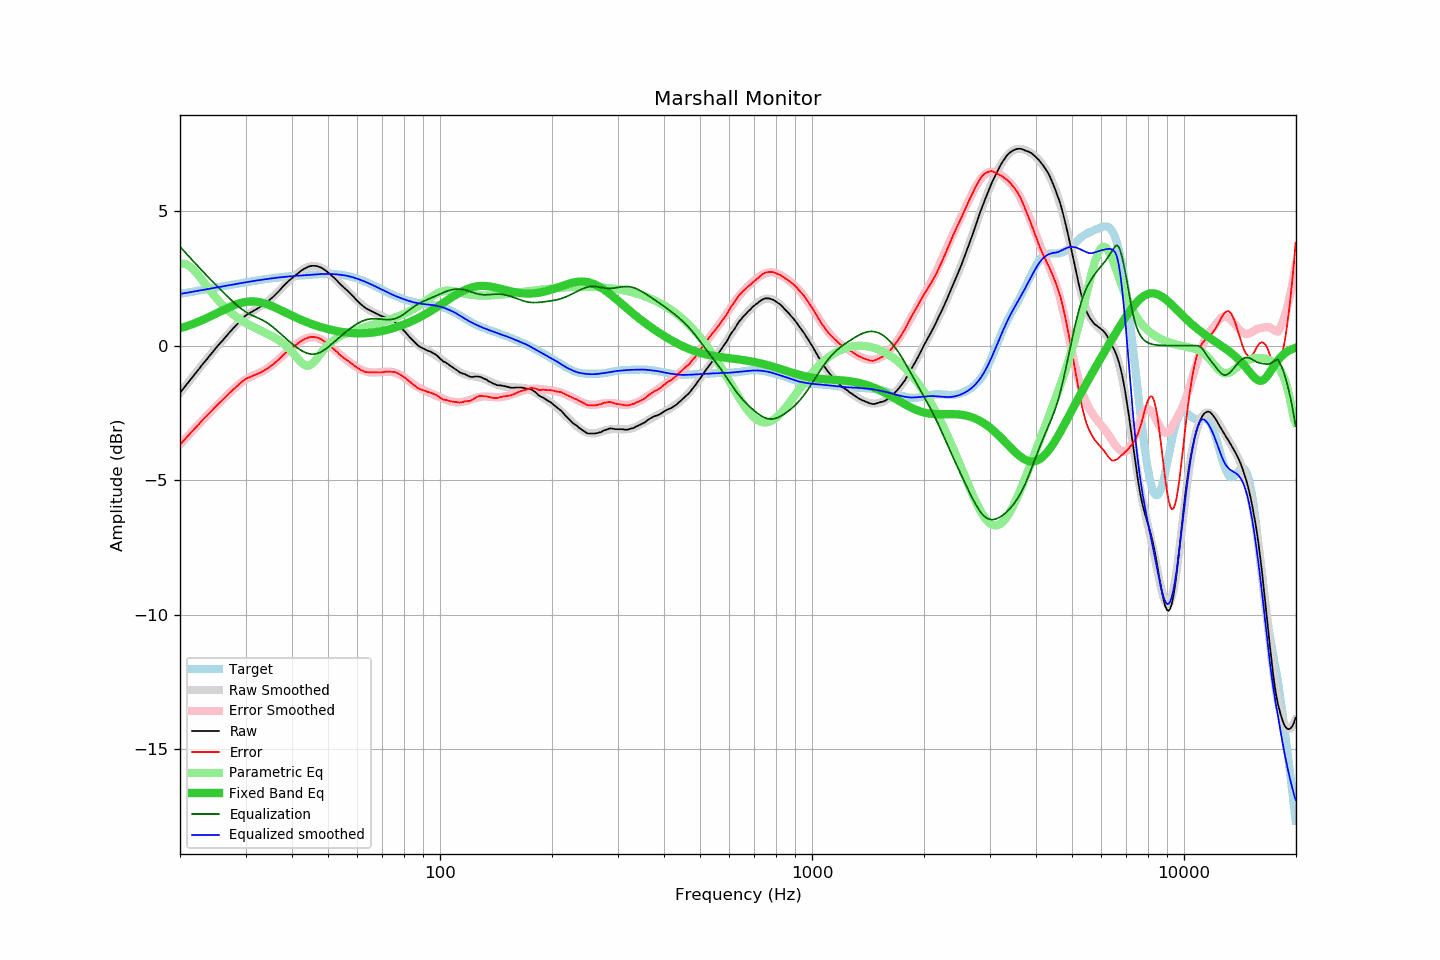

Data behind this chart, as committed beside it:
frequency, raw, error, smoothed, error_smoothed, equalization, parametric_eq, equalized_raw, equalized_smoothed, target
20.00, -1.75, -3.68, -1.75, -3.68, 3.68, 0.64, 1.92, 1.92, 1.92
20.20, -1.67, -3.61, -1.68, -3.61, 3.61, 0.66, 1.94, 1.93, 1.93
20.40, -1.60, -3.55, -1.60, -3.54, 3.54, 0.68, 1.94, 1.94, 1.94
20.61, -1.53, -3.48, -1.53, -3.48, 3.48, 0.70, 1.95, 1.95, 1.95
20.81, -1.45, -3.42, -1.45, -3.41, 3.41, 0.72, 1.96, 1.96, 1.96
21.02, -1.37, -3.35, -1.38, -3.35, 3.35, 0.74, 1.97, 1.97, 1.97
21.23, -1.30, -3.29, -1.30, -3.28, 3.28, 0.76, 1.98, 1.98, 1.98
21.44, -1.22, -3.22, -1.23, -3.22, 3.22, 0.78, 2.00, 1.99, 1.99
21.66, -1.16, -3.16, -1.15, -3.15, 3.15, 0.81, 2.00, 2.00, 2.00
21.87, -1.07, -3.09, -1.08, -3.09, 3.09, 0.83, 2.02, 2.01, 2.02
22.09, -1.00, -3.03, -1.00, -3.03, 3.03, 0.85, 2.02, 2.03, 2.03
22.31, -0.92, -2.96, -0.93, -2.96, 2.96, 0.88, 2.04, 2.04, 2.04
22.54, -0.86, -2.90, -0.85, -2.90, 2.90, 0.90, 2.04, 2.05, 2.05
22.76, -0.77, -2.83, -0.78, -2.83, 2.83, 0.93, 2.06, 2.06, 2.06
22.99, -0.69, -2.76, -0.70, -2.77, 2.77, 0.95, 2.08, 2.07, 2.07
23.22, -0.62, -2.71, -0.63, -2.71, 2.71, 0.98, 2.08, 2.08, 2.08
23.45, -0.55, -2.65, -0.55, -2.64, 2.64, 1.01, 2.09, 2.09, 2.09
23.69, -0.49, -2.59, -0.48, -2.58, 2.58, 1.03, 2.10, 2.10, 2.10
23.92, -0.40, -2.52, -0.41, -2.52, 2.52, 1.06, 2.12, 2.12, 2.12
24.16, -0.33, -2.46, -0.33, -2.46, 2.46, 1.09, 2.12, 2.13, 2.13
24.40, -0.26, -2.40, -0.26, -2.40, 2.40, 1.12, 2.13, 2.14, 2.14
24.65, -0.19, -2.33, -0.19, -2.34, 2.34, 1.15, 2.15, 2.15, 2.15
24.89, -0.11, -2.27, -0.12, -2.28, 2.28, 1.18, 2.16, 2.16, 2.16
25.14, -0.04, -2.21, -0.05, -2.22, 2.22, 1.21, 2.17, 2.17, 2.17
25.39, 0.03, -2.15, 0.02, -2.16, 2.16, 1.24, 2.18, 2.18, 2.18
25.65, 0.10, -2.10, 0.09, -2.10, 2.10, 1.27, 2.19, 2.19, 2.19
25.91, 0.15, -2.05, 0.16, -2.04, 2.04, 1.30, 2.19, 2.20, 2.20
26.16, 0.23, -1.98, 0.23, -1.98, 1.98, 1.32, 2.21, 2.21, 2.21
26.43, 0.29, -1.93, 0.30, -1.92, 1.92, 1.35, 2.22, 2.22, 2.22
26.69, 0.37, -1.87, 0.37, -1.86, 1.86, 1.38, 2.23, 2.23, 2.23
26.96, 0.43, -1.81, 0.43, -1.80, 1.80, 1.41, 2.24, 2.24, 2.24
27.23, 0.50, -1.75, 0.50, -1.75, 1.75, 1.44, 2.25, 2.25, 2.25
27.50, 0.57, -1.70, 0.57, -1.69, 1.69, 1.46, 2.25, 2.26, 2.26
27.77, 0.64, -1.64, 0.64, -1.63, 1.63, 1.49, 2.27, 2.27, 2.27
28.05, 0.70, -1.59, 0.71, -1.58, 1.58, 1.51, 2.27, 2.28, 2.28
28.33, 0.77, -1.53, 0.77, -1.52, 1.52, 1.53, 2.29, 2.29, 2.29
28.62, 0.82, -1.48, 0.83, -1.47, 1.47, 1.55, 2.30, 2.30, 2.30
28.90, 0.90, -1.42, 0.89, -1.42, 1.42, 1.57, 2.32, 2.31, 2.31
29.19, 0.96, -1.37, 0.95, -1.37, 1.37, 1.59, 2.33, 2.33, 2.33
29.48, 1.02, -1.32, 1.00, -1.33, 1.33, 1.60, 2.35, 2.34, 2.34
29.78, 1.07, -1.27, 1.06, -1.29, 1.29, 1.62, 2.36, 2.35, 2.35
30.08, 1.12, -1.23, 1.10, -1.25, 1.25, 1.63, 2.38, 2.36, 2.36
30.38, 1.16, -1.20, 1.15, -1.22, 1.22, 1.63, 2.38, 2.37, 2.37
30.68, 1.20, -1.18, 1.19, -1.18, 1.18, 1.64, 2.38, 2.38, 2.38
30.99, 1.24, -1.15, 1.23, -1.15, 1.15, 1.64, 2.39, 2.39, 2.39
31.30, 1.27, -1.13, 1.27, -1.12, 1.12, 1.64, 2.39, 2.40, 2.40
31.61, 1.31, -1.10, 1.31, -1.10, 1.10, 1.64, 2.40, 2.41, 2.41
31.93, 1.34, -1.08, 1.34, -1.07, 1.07, 1.64, 2.41, 2.41, 2.42
32.24, 1.38, -1.05, 1.38, -1.04, 1.04, 1.63, 2.42, 2.42, 2.43
32.57, 1.41, -1.03, 1.41, -1.02, 1.02, 1.62, 2.42, 2.43, 2.44
32.89, 1.45, -1.00, 1.45, -0.99, 0.99, 1.61, 2.44, 2.44, 2.45
33.22, 1.49, -0.97, 1.49, -0.96, 0.96, 1.60, 2.45, 2.45, 2.45
33.55, 1.53, -0.94, 1.53, -0.93, 0.93, 1.58, 2.45, 2.46, 2.46
33.89, 1.58, -0.90, 1.57, -0.89, 0.89, 1.56, 2.47, 2.47, 2.47
34.23, 1.62, -0.86, 1.62, -0.86, 0.86, 1.54, 2.47, 2.47, 2.48
34.57, 1.67, -0.82, 1.67, -0.82, 0.82, 1.52, 2.48, 2.48, 2.49
34.92, 1.71, -0.78, 1.72, -0.77, 0.77, 1.50, 2.49, 2.49, 2.49
35.27, 1.76, -0.74, 1.77, -0.73, 0.73, 1.47, 2.49, 2.50, 2.50
35.62, 1.82, -0.69, 1.83, -0.68, 0.68, 1.45, 2.50, 2.51, 2.51
35.97, 1.88, -0.64, 1.88, -0.63, 0.63, 1.42, 2.51, 2.52, 2.52
... 635 more rows
